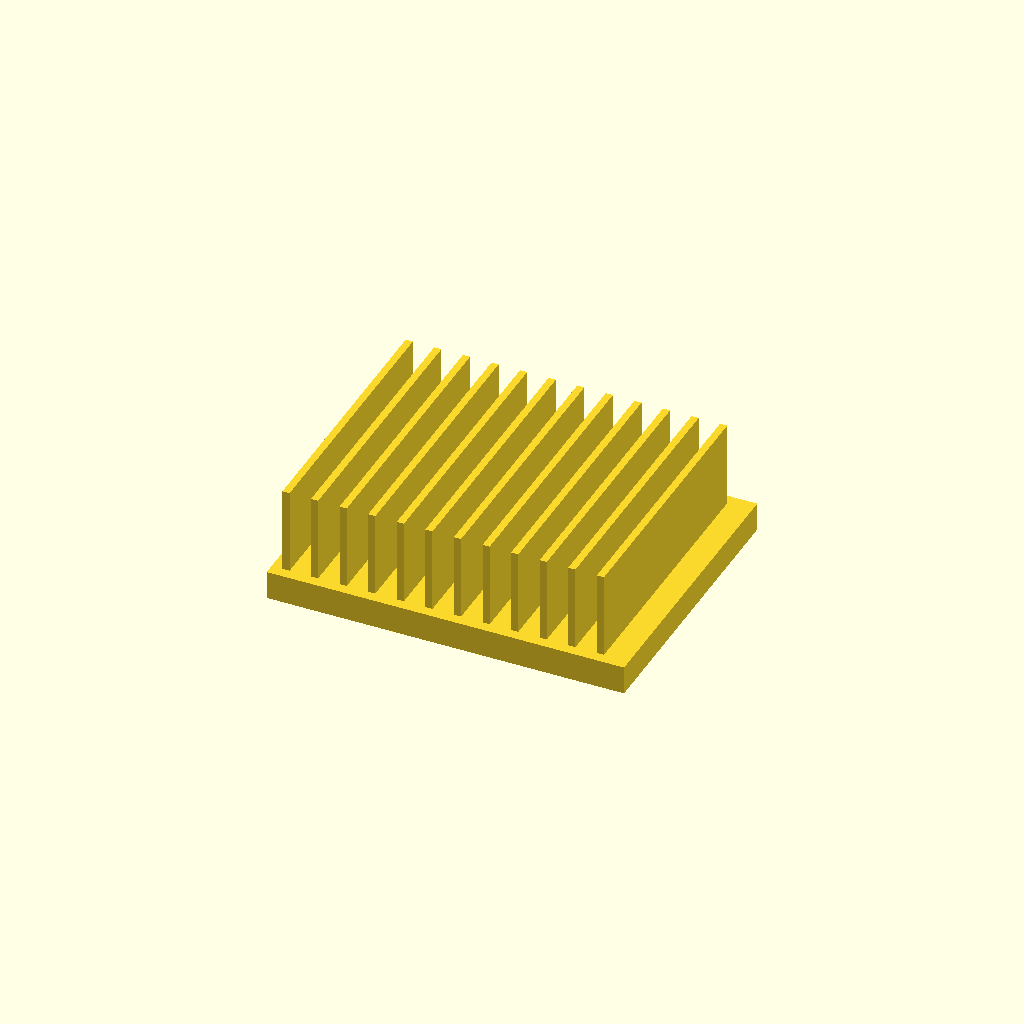
Cell 1: rendered with the file's own defaults.
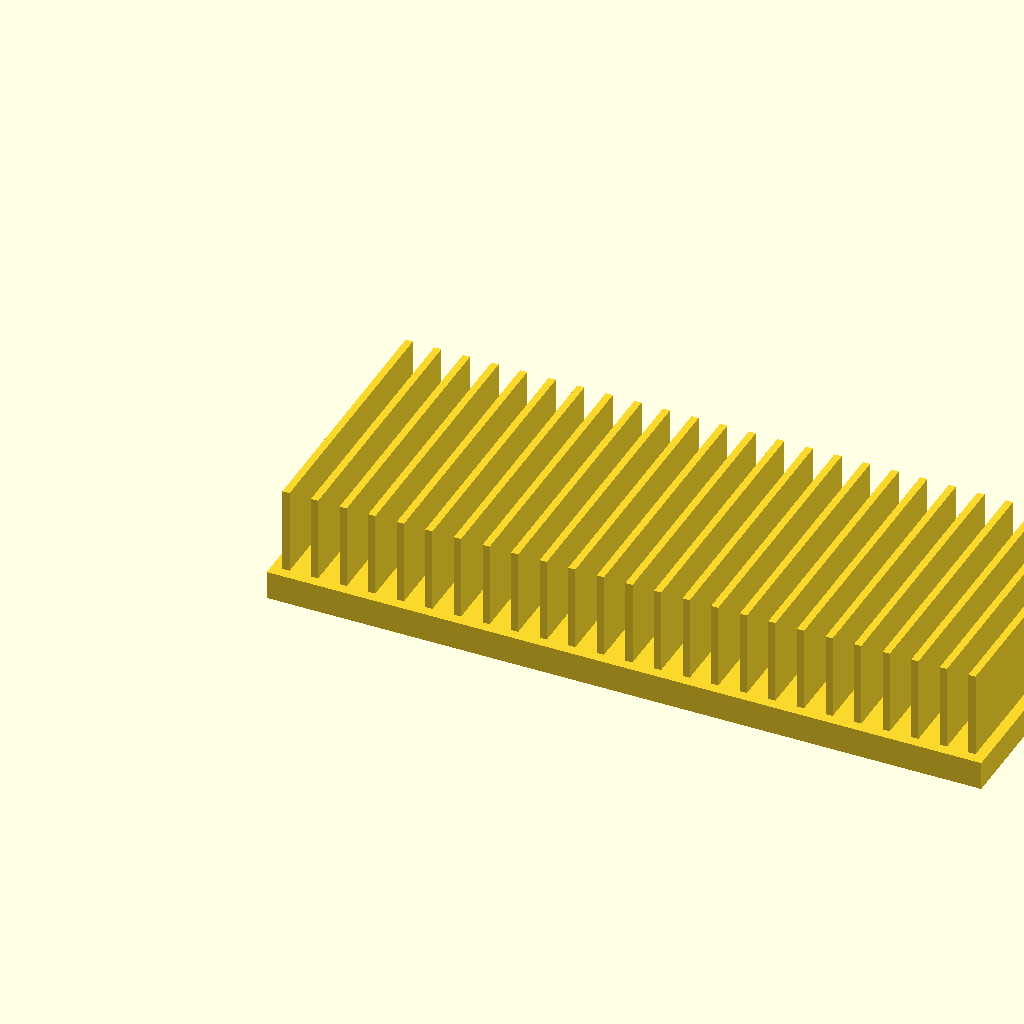
Cell 2: base_l = 200 (everything else at default).
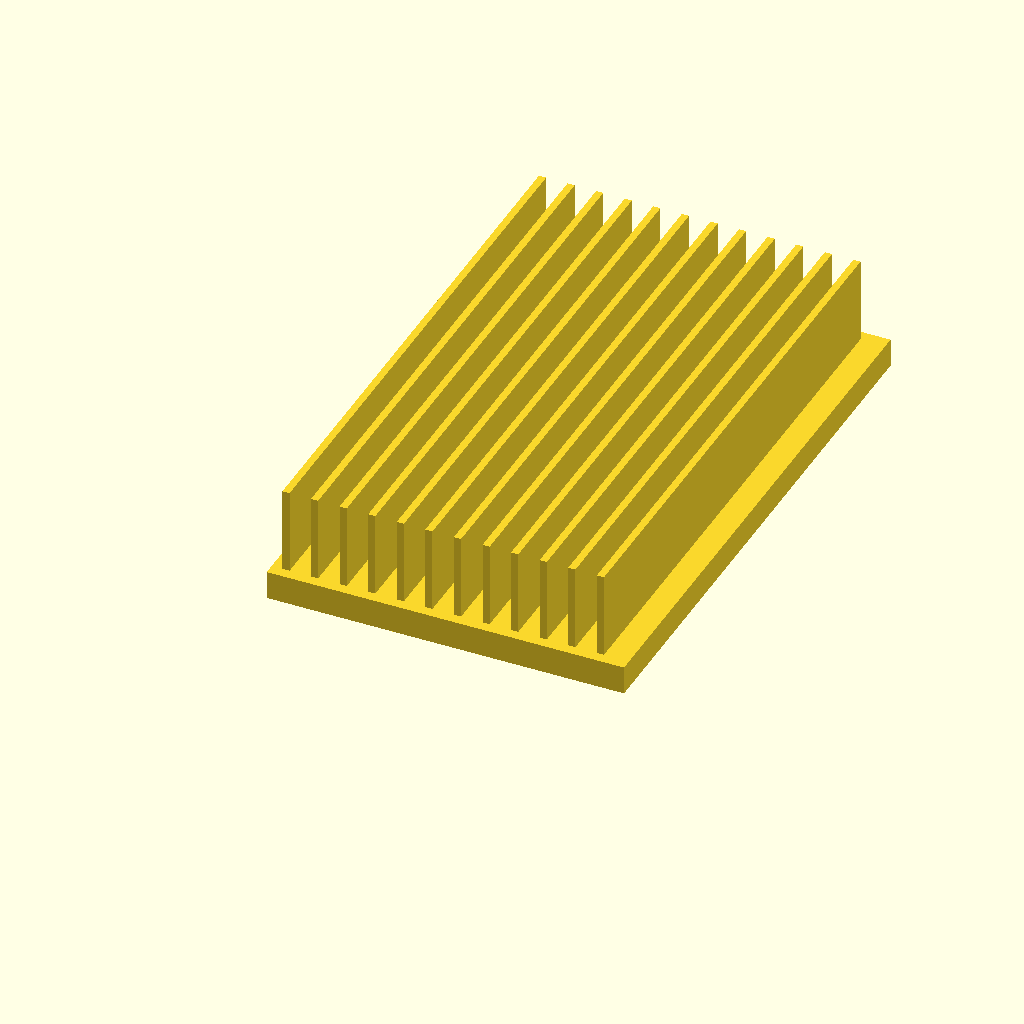
Cell 3 — base_w set to 160, the other parameters unchanged.
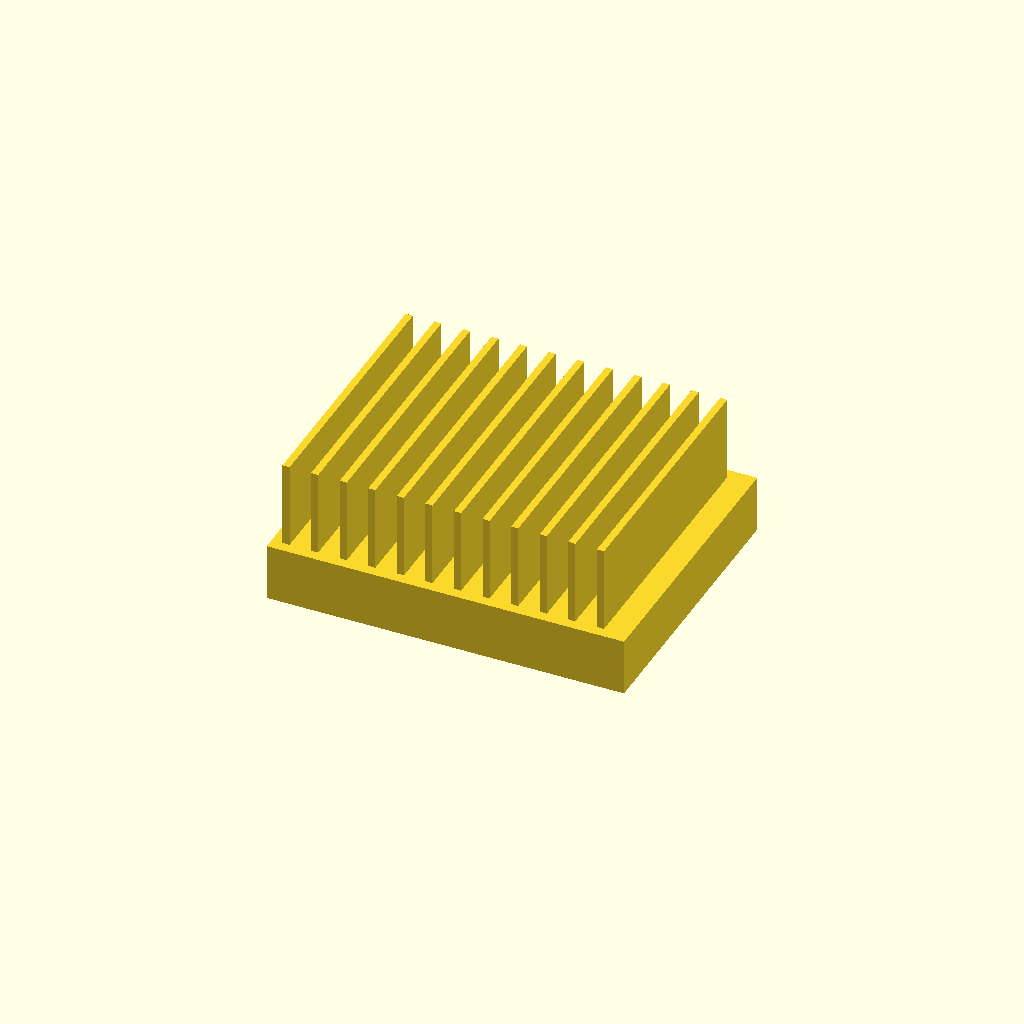
Cell 4: base_t = 16 (everything else at default).
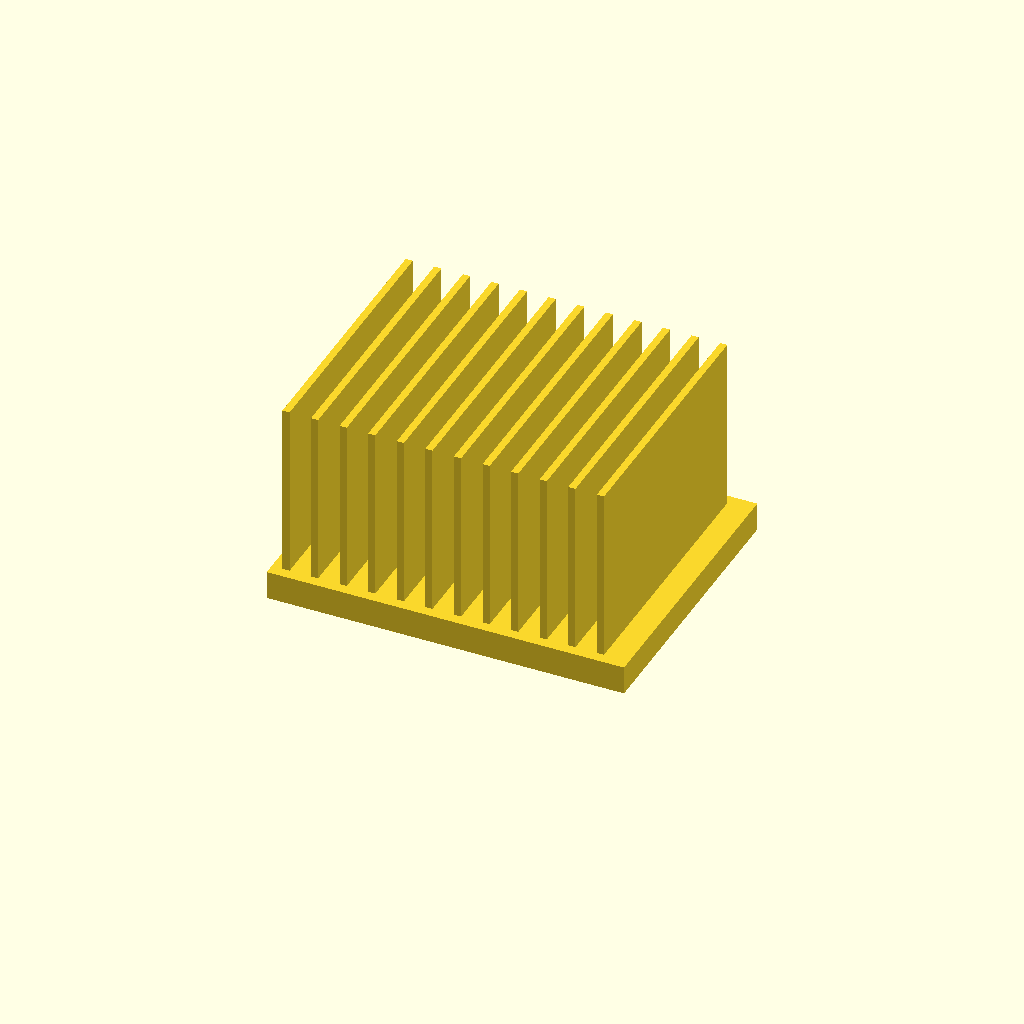
Cell 5 — fin_h set to 50, the other parameters unchanged.
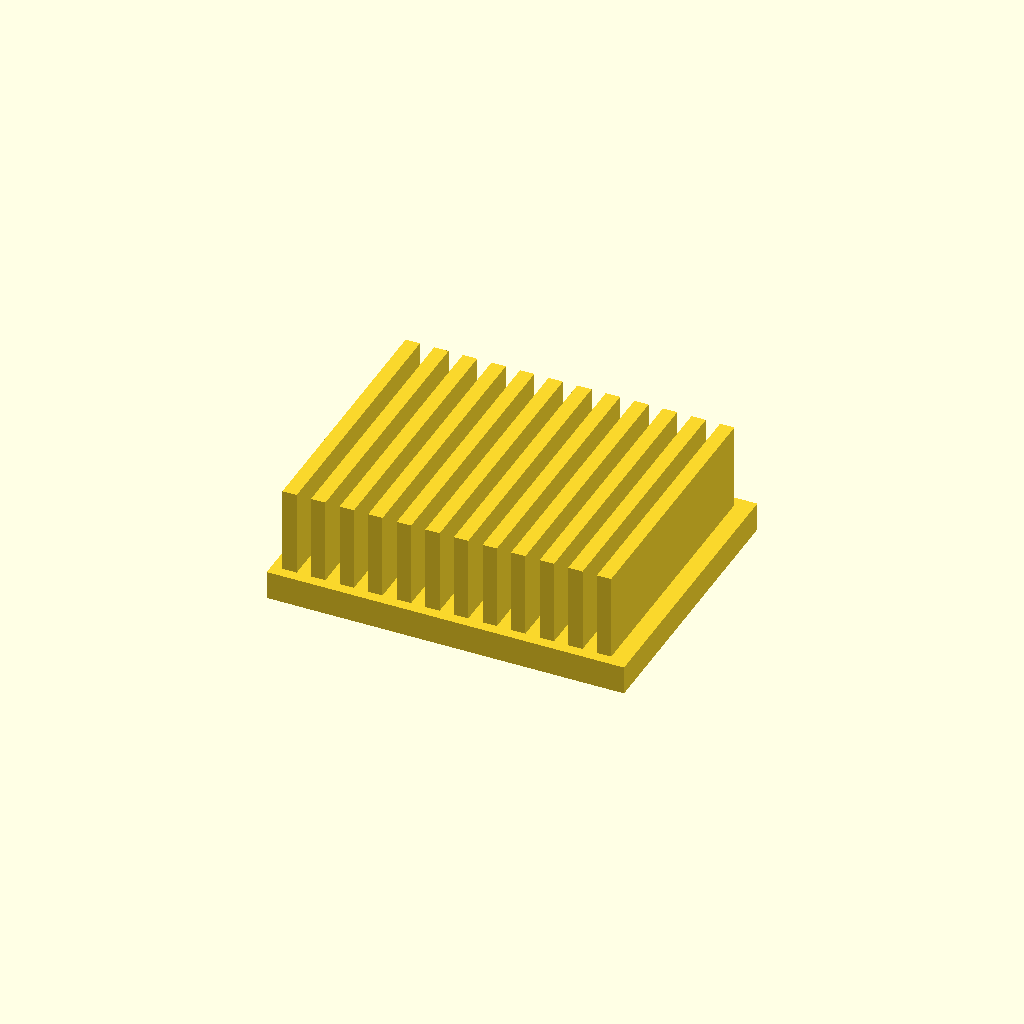
Cell 6 — fin_t set to 4, the other parameters unchanged.
One fixed orthographic camera (rotation 55°, 0°, 25°; colour scheme Cornfield) for every cell.
The OpenSCAD source (optional_data/data/solid2/heatsink/part_0177.scad):
$fn = 32;

// ----------------------------------------------------------------------
// Heatsink: uniform fin block
// ----------------------------------------------------------------------

// --- parameters (mm) ---
base_l = 100;             // base length, X
base_w = 80;              // base width, Y
base_t = 8;               // base plate thickness
fin_h = 25;               // fin height above the base
fin_t = 2;                // fin thickness
edge = 3;                 // margin from the base ends
pitch = 8;                // fin pitch
fit_tol = 0.05;           // tolerance for press fits, mm
free_tol = 0.2;           // tolerance for clearance fits, mm

n_fins = floor((base_l - 2 * edge - fin_t) / pitch) + 1;  // fin count
total_h = base_t + fin_h - 1;  // overall height

union() {
  cube([base_l, base_w, base_t]);
  for (i = [0 : n_fins - 1])
    translate([edge + i * pitch, edge, base_t - 1])
      cube([fin_t, base_w - 2 * edge, fin_h]);
}
Customizer parameters (derived from the source; name, type, default, range or options):
base_l: number, default 100
base_w: number, default 80
base_t: number, default 8
fin_h: number, default 25
fin_t: number, default 2
edge: number, default 3
pitch: number, default 8
fit_tol: number, default 0.05
free_tol: number, default 0.2
